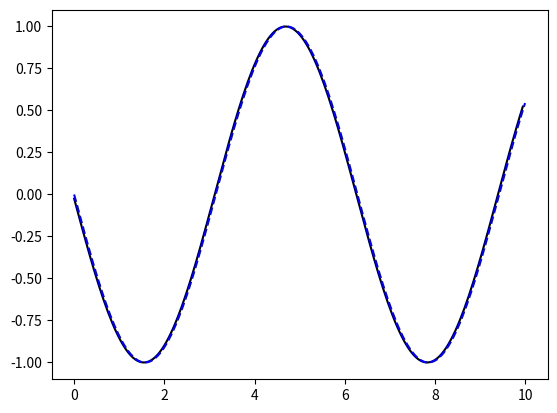

Generate this figure with matplotlib:

# coding: utf-8

# In[2]:

import numpy as np
import matplotlib.pyplot as plt

n = 200 # number of discrete intervals
a = 0 # left interval endpoint
b = 10 # right interval endpoint

h = (b-a)/n

x = np.linspace(a,b,n+1)

f = np.cos(x) # the function to differentiate
f_prime = -np.sin(x) # analytical derivative for comparison

a0 = -np.diag(np.ones(n+1),0)
a1 = np.diag(np.ones(n),1)
A = (a0 + a1)/h
A = A[:-1,:]

u_prime = A@f # @ is matrix/vector mult from numpy lib

# we have found a derivative and now we want to check it is right

plt.plot(x[:-1],u_prime,'k-')
plt.plot(x,f_prime,'b--')
plt.show()

# error at end can be fixed by truncating the matrix 
# will always be slight error since this is only order h accurate


# In[ ]:



